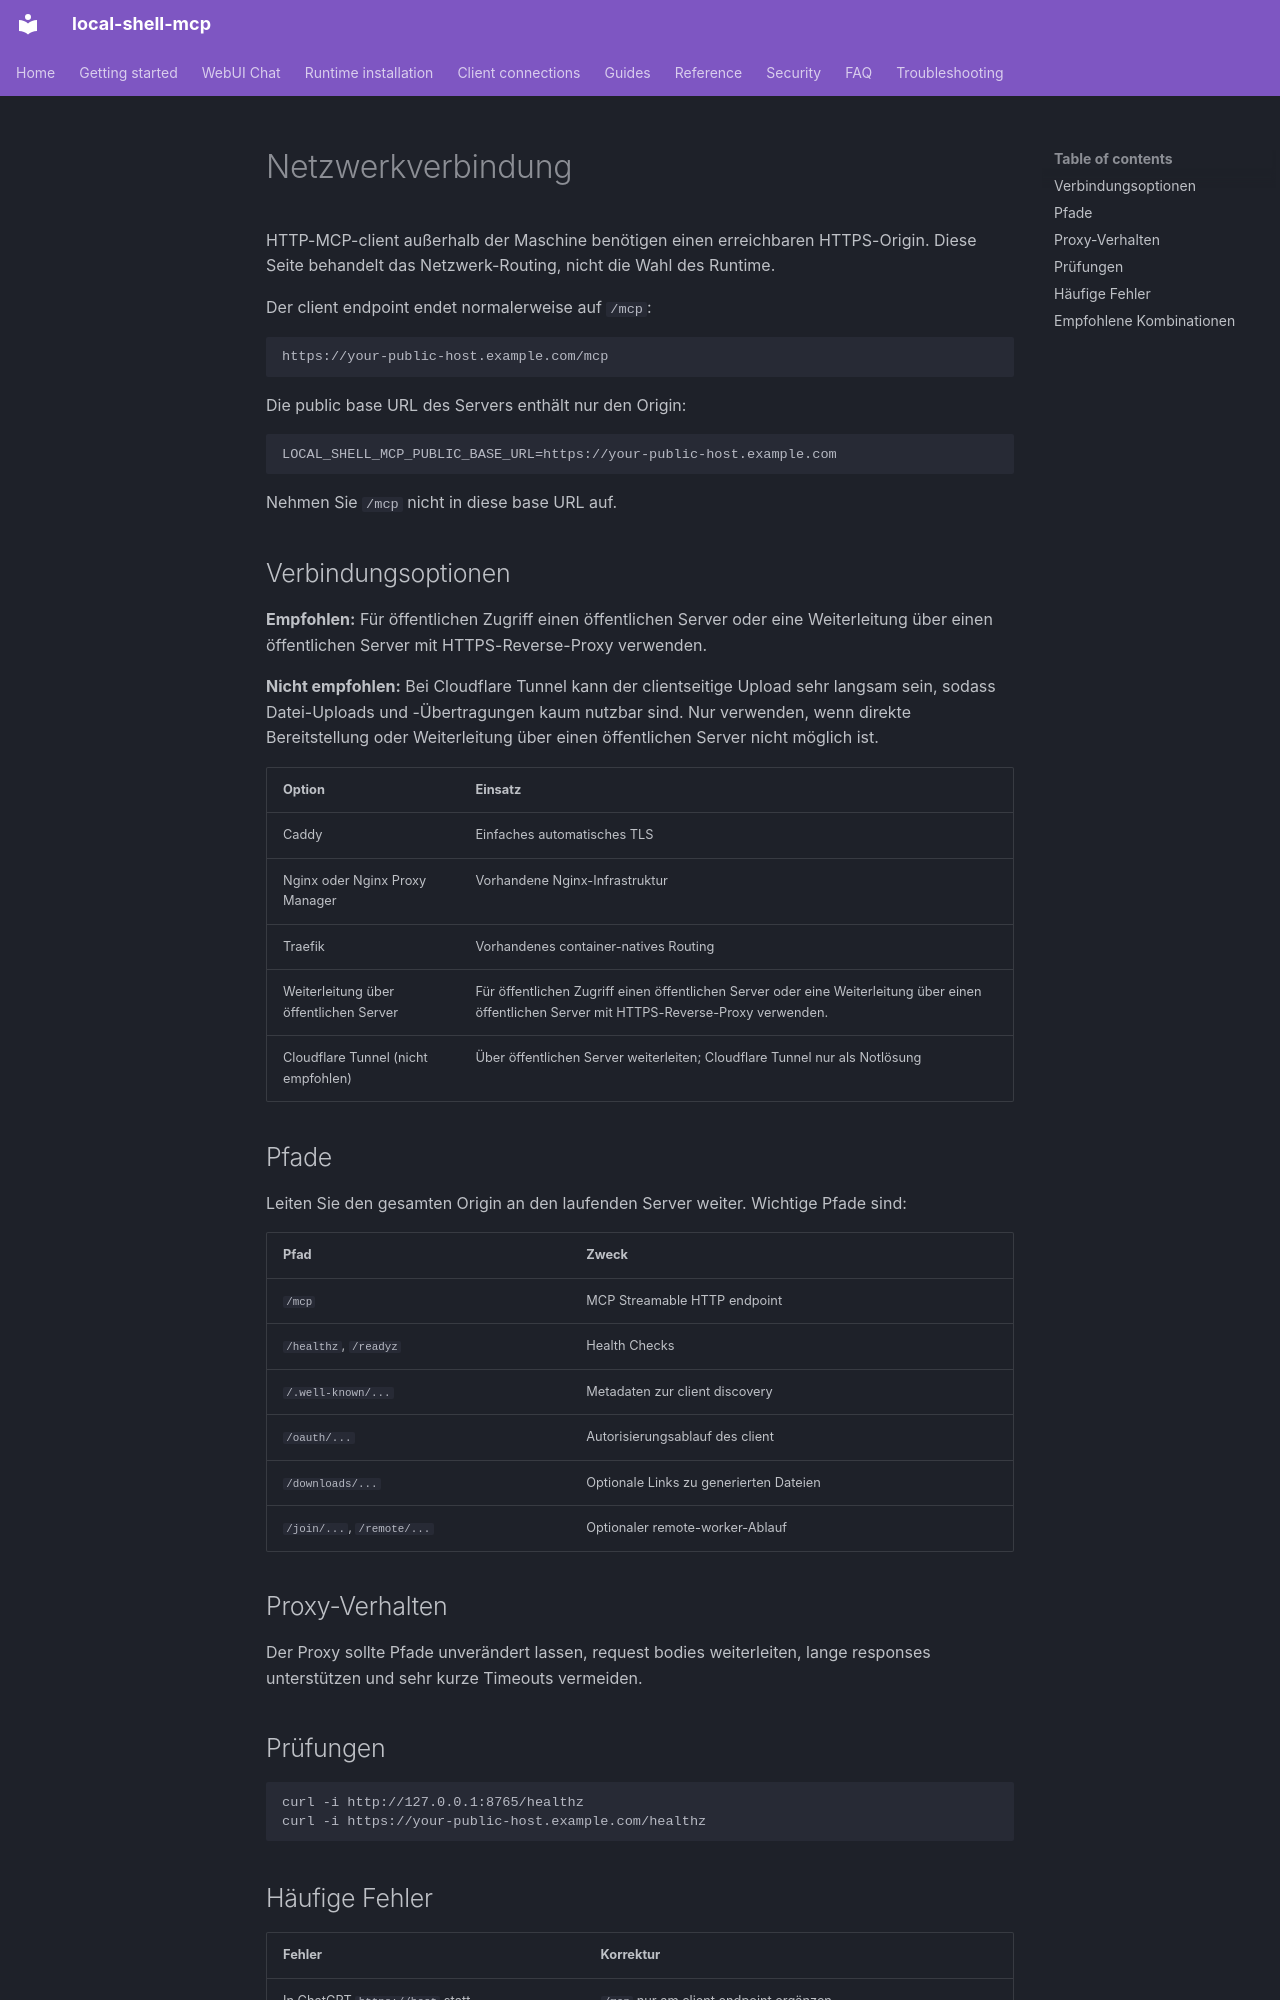

repository: fwerkor/local-shell-mcp · page: clients/connectivity.de/index.html · generator: mkdocs

<!-- i18n-source-sha256: 4eb43e1a065d72171aad5493848eb2f8c57361b110237c8816928e28f227a3d8 -->
# Netzwerkverbindung

HTTP-MCP-client außerhalb der Maschine benötigen einen erreichbaren HTTPS-Origin. Diese Seite behandelt das Netzwerk-Routing, nicht die Wahl des Runtime.

Der client endpoint endet normalerweise auf `/mcp`:

```text
https://your-public-host.example.com/mcp
```

Die public base URL des Servers enthält nur den Origin:

```env
LOCAL_SHELL_MCP_PUBLIC_BASE_URL=https://your-public-host.example.com
```

Nehmen Sie `/mcp` nicht in diese base URL auf.

## Verbindungsoptionen

**Empfohlen:** Für öffentlichen Zugriff einen öffentlichen Server oder eine Weiterleitung über einen öffentlichen Server mit HTTPS-Reverse-Proxy verwenden.

**Nicht empfohlen:** Bei Cloudflare Tunnel kann der clientseitige Upload sehr langsam sein, sodass Datei-Uploads und -Übertragungen kaum nutzbar sind. Nur verwenden, wenn direkte Bereitstellung oder Weiterleitung über einen öffentlichen Server nicht möglich ist.


| Option | Einsatz |
|---|---|
| Caddy | Einfaches automatisches TLS |
| Nginx oder Nginx Proxy Manager | Vorhandene Nginx-Infrastruktur |
| Traefik | Vorhandenes container-natives Routing |
| Weiterleitung über öffentlichen Server | Für öffentlichen Zugriff einen öffentlichen Server oder eine Weiterleitung über einen öffentlichen Server mit HTTPS-Reverse-Proxy verwenden. |
| Cloudflare Tunnel (nicht empfohlen) | Über öffentlichen Server weiterleiten; Cloudflare Tunnel nur als Notlösung |

## Pfade

Leiten Sie den gesamten Origin an den laufenden Server weiter. Wichtige Pfade sind:

| Pfad | Zweck |
|---|---|
| `/mcp` | MCP Streamable HTTP endpoint |
| `/healthz`, `/readyz` | Health Checks |
| `/.well-known/...` | Metadaten zur client discovery |
| `/oauth/...` | Autorisierungsablauf des client |
| `/downloads/...` | Optionale Links zu generierten Dateien |
| `/join/...`, `/remote/...` | Optionaler remote-worker-Ablauf |

## Proxy-Verhalten

Der Proxy sollte Pfade unverändert lassen, request bodies weiterleiten, lange responses unterstützen und sehr kurze Timeouts vermeiden.

## Prüfungen

```bash
curl -i http://127.0.0.1:8765/healthz
curl -i https://your-public-host.example.com/healthz
```
